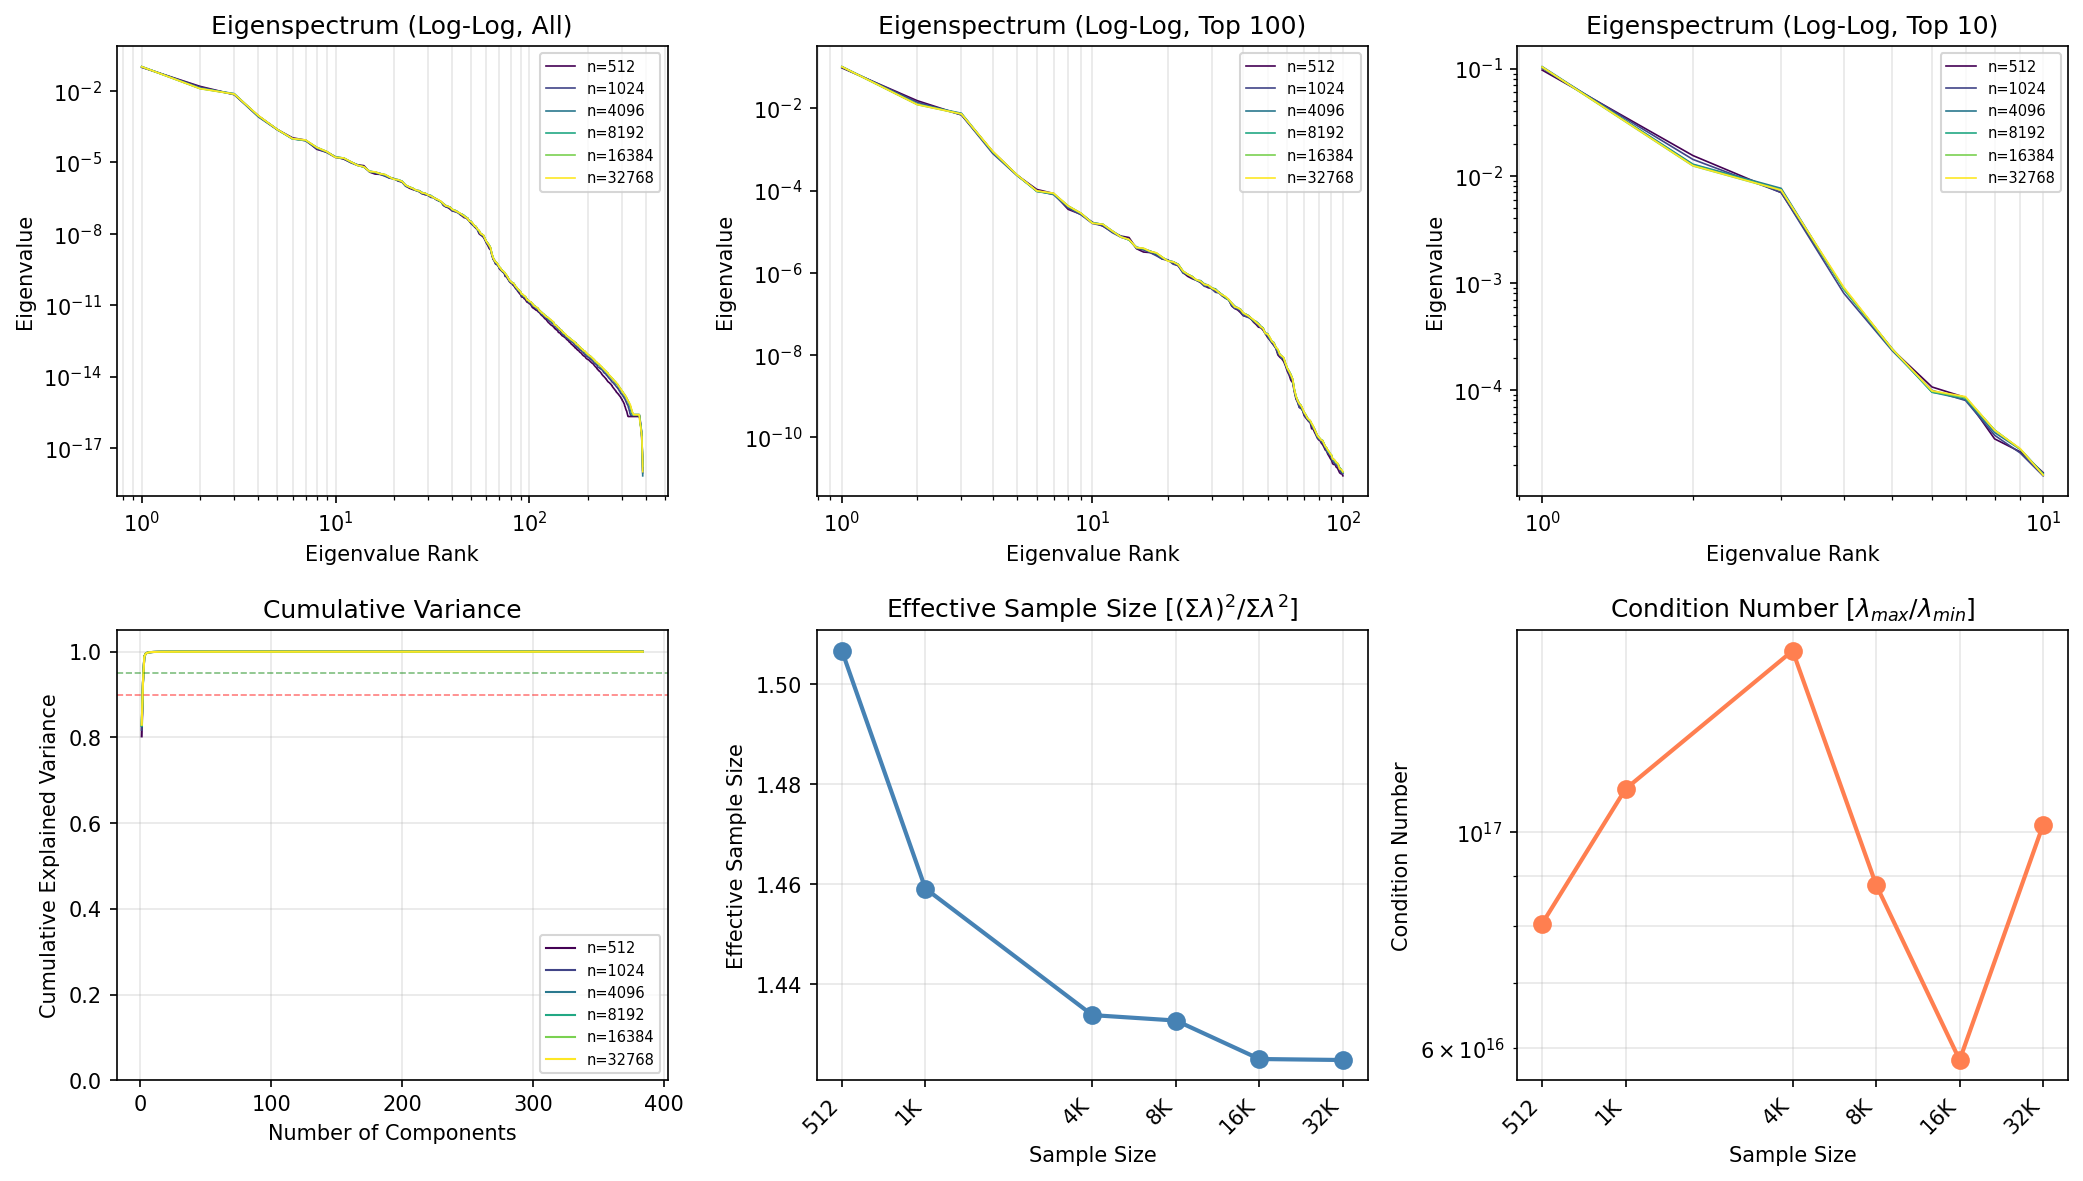

The table this chart was drawn from, first rows:
n_samples, rank, eigenvalue, cumulative_variance
512, 1, 0.09706, 0.8025
512, 2, 0.01545, 0.9303
512, 3, 0.006968, 0.9879
512, 4, 0.0008909, 0.9952
512, 5, 0.000239, 0.9972
512, 6, 0.000107, 0.9981
512, 7, 8.527789e-05, 0.9988
512, 8, 3.507948e-05, 0.9991
512, 9, 2.6549098e-05, 0.9993
512, 10, 1.7000179e-05, 0.9994
512, 11, 1.3724852e-05, 0.9996
512, 12, 9.885539e-06, 0.9996
512, 13, 7.851012e-06, 0.9997
512, 14, 7.2263188e-06, 0.9998
512, 15, 3.8650815e-06, 0.9998
512, 16, 3.201395e-06, 0.9998
512, 17, 3.1148286e-06, 0.9999
512, 18, 2.751587e-06, 0.9999
512, 19, 2.1617782e-06, 0.9999
512, 20, 2.0463806e-06, 0.9999
512, 21, 1.697666e-06, 0.9999
512, 22, 1.4797039e-06, 0.9999
512, 23, 1.0176793e-06, 0.9999
512, 24, 8.2175455e-07, 1
512, 25, 7.2118905e-07, 1
512, 26, 6.5671384e-07, 1
512, 27, 5.9743184e-07, 1
512, 28, 4.847165e-07, 1
512, 29, 4.3282353e-07, 1
512, 30, 4.1864956e-07, 1
512, 31, 3.5758762e-07, 1
512, 32, 3.3801973e-07, 1
512, 33, 2.7629352e-07, 1
512, 34, 2.392613e-07, 1
512, 35, 2.2289382e-07, 1
512, 36, 1.5478977e-07, 1
512, 37, 1.3515479e-07, 1
512, 38, 1.2496709e-07, 1
512, 39, 1.0775575e-07, 1
512, 40, 9.053785e-08, 1
512, 41, 8.713543e-08, 1
512, 42, 8.481661e-08, 1
512, 43, 7.4934256e-08, 1
512, 44, 6.2687285e-08, 1
512, 45, 5.54404e-08, 1
512, 46, 4.764378e-08, 1
512, 47, 4.6330793e-08, 1
512, 48, 4.0277627e-08, 1
512, 49, 3.331438e-08, 1
512, 50, 2.6950364e-08, 1
512, 51, 2.331873e-08, 1
512, 52, 1.9787368e-08, 1
512, 53, 1.713015e-08, 1
512, 54, 1.4487602e-08, 1
512, 55, 1.0043847e-08, 1
512, 56, 8.8389704e-09, 1
512, 57, 8.100161e-09, 1
512, 58, 6.956566e-09, 1
512, 59, 5.4085425e-09, 1
512, 60, 3.9842e-09, 1
... 2,244 more rows
